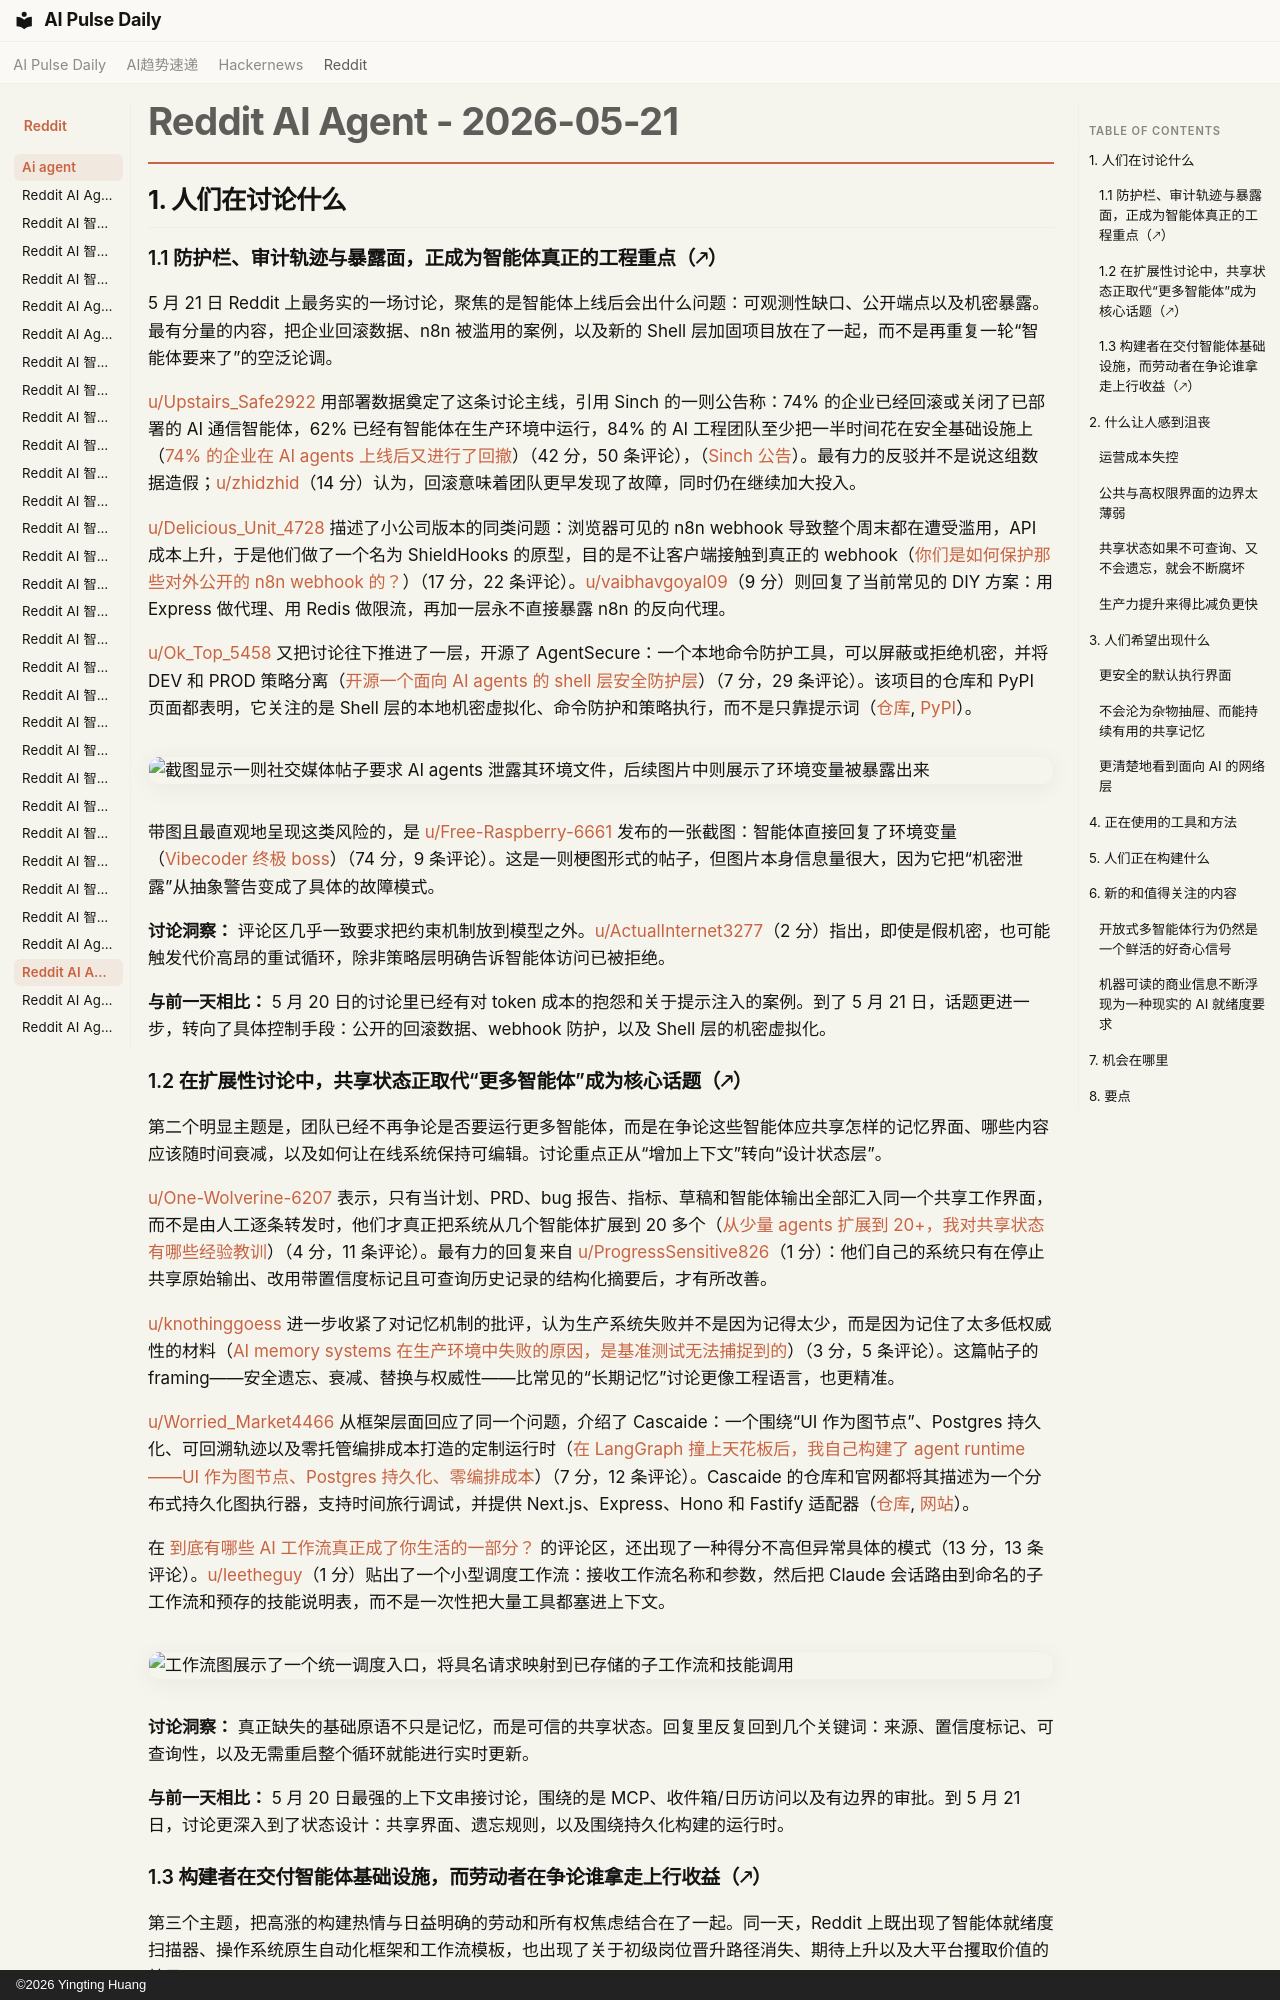

repository: vibewatch/vibewatch.github.io · page: reddit/ai-agent/2026-05-21.zh/index.html · generator: mkdocs · copyright: ©2026 Yingting Huang

# Reddit AI Agent - 2026-05-21

## 1. 人们在讨论什么

### 1.1 防护栏、审计轨迹与暴露面，正成为智能体真正的工程重点（🡕）

5 月 21 日 Reddit 上最务实的一场讨论，聚焦的是智能体上线后会出什么问题：可观测性缺口、公开端点以及机密暴露。最有分量的内容，把企业回滚数据、n8n 被滥用的案例，以及新的 Shell 层加固项目放在了一起，而不是再重复一轮“智能体要来了”的空泛论调。

[u/Upstairs_Safe2922](https://www.reddit.com/user/Upstairs_Safe2922) 用部署数据奠定了这条讨论主线，引用 Sinch 的一则公告称：74% 的企业已经回滚或关闭了已部署的 AI 通信智能体，62% 已经有智能体在生产环境中运行，84% 的 AI 工程团队至少把一半时间花在安全基础设施上（[74% 的企业在 AI agents 上线后又进行了回撤](https://www.reddit.com/r/AI_Agents/comments/1tiw3ml/74_of_enterprises_have_rolled_back_ai_agents/)）（42 分，50 条评论），（[Sinch 公告](https://sinch.com/news/sinch-releases-ai-production-paradox/)）。最有力的反驳并不是说这组数据造假；[u/zhidzhid](https://www.reddit.com/user/zhidzhid)（14 分）认为，回滚意味着团队更早发现了故障，同时仍在继续加大投入。

[u/Delicious_Unit_4728](https://www.reddit.com/user/Delicious_Unit_4728) 描述了小公司版本的同类问题：浏览器可见的 n8n webhook 导致整个周末都在遭受滥用，API 成本上升，于是他们做了一个名为 ShieldHooks 的原型，目的是不让客户端接触到真正的 webhook（[你们是如何保护那些对外公开的 n8n webhook 的？](https://www.reddit.com/r/n8n/comments/1tjlr55/how_do_you_protect_your_n8n_webhooks_that_are/)）（17 分，22 条评论）。[u/vaibhavgoyal09](https://www.reddit.com/user/vaibhavgoyal09)（9 分）则回复了当前常见的 DIY 方案：用 Express 做代理、用 Redis 做限流，再加一层永不直接暴露 n8n 的反向代理。

[u/Ok_Top_5458](https://www.reddit.com/user/Ok_Top_5458) 又把讨论往下推进了一层，开源了 AgentSecure：一个本地命令防护工具，可以屏蔽或拒绝机密，并将 DEV 和 PROD 策略分离（[开源一个面向 AI agents 的 shell 层安全防护层](https://www.reddit.com/r/AI_Agents/comments/1tjeteb/opensourcing_a_shelllevel_security_layer_for_ai/)）（7 分，29 条评论）。该项目的仓库和 PyPI 页面都表明，它关注的是 Shell 层的本地机密虚拟化、命令防护和策略执行，而不是只靠提示词（[仓库](https://github.com/ShellFrameAI/agentsecure-community), [PyPI](https://pypi.org/project/agentsecure/)）。

![截图显示一则社交媒体帖子要求 AI agents 泄露其环境文件，后续图片中则展示了环境变量被暴露出来](https://i.redd.it/ywfyj1c4lh2h1.jpeg)

带图且最直观地呈现这类风险的，是 [u/Free-Raspberry-6661](https://www.reddit.com/user/Free-Raspberry-6661) 发布的一张截图：智能体直接回复了环境变量（[Vibecoder 终极 boss](https://www.reddit.com/r/AgentsOfAI/comments/1tjjetl/vibecoder_final_boss/)）（74 分，9 条评论）。这是一则梗图形式的帖子，但图片本身信息量很大，因为它把“机密泄露”从抽象警告变成了具体的故障模式。

**讨论洞察：** 评论区几乎一致要求把约束机制放到模型之外。[u/ActualInternet3277](https://www.reddit.com/user/ActualInternet3277)（2 分）指出，即使是假机密，也可能触发代价高昂的重试循环，除非策略层明确告诉智能体访问已被拒绝。

**与前一天相比：** 5 月 20 日的讨论里已经有对 token 成本的抱怨和关于提示注入的案例。到了 5 月 21 日，话题更进一步，转向了具体控制手段：公开的回滚数据、webhook 防护，以及 Shell 层的机密虚拟化。

### 1.2 在扩展性讨论中，共享状态正取代“更多智能体”成为核心话题（🡕）

第二个明显主题是，团队已经不再争论是否要运行更多智能体，而是在争论这些智能体应共享怎样的记忆界面、哪些内容应该随时间衰减，以及如何让在线系统保持可编辑。讨论重点正从“增加上下文”转向“设计状态层”。

[u/One-Wolverine-6207](https://www.reddit.com/user/One-Wolverine-6207) 表示，只有当计划、PRD、bug 报告、指标、草稿和智能体输出全部汇入同一个共享工作界面，而不是由人工逐条转发时，他们才真正把系统从几个智能体扩展到 20 多个（[从少量 agents 扩展到 20+，我对共享状态有哪些经验教训](https://www.reddit.com/r/AI_Agents/comments/1tjbsie/what_scaling_from_a_handful_of_agents_to_20/)）（4 分，11 条评论）。最有力的回复来自 [u/ProgressSensitive826](https://www.reddit.com/user/ProgressSensitive826)（1 分）：他们自己的系统只有在停止共享原始输出、改用带置信度标记且可查询历史记录的结构化摘要后，才有所改善。

[u/knothinggoess](https://www.reddit.com/user/knothinggoess) 进一步收紧了对记忆机制的批评，认为生产系统失败并不是因为记得太少，而是因为记住了太多低权威性的材料（[AI memory systems 在生产环境中失败的原因，是基准测试无法捕捉到的](https://www.reddit.com/r/AI_Agents/comments/1til2cd/ai_memory_systems_fail_in_production_for_reasons/)）（3 分，5 条评论）。这篇帖子的 framing——安全遗忘、衰减、替换与权威性——比常见的“长期记忆”讨论更像工程语言，也更精准。

[u/Worried_Market4466](https://www.reddit.com/user/Worried_Market4466) 从框架层面回应了同一个问题，介绍了 Cascaide：一个围绕“UI 作为图节点”、Postgres 持久化、可回溯轨迹以及零托管编排成本打造的定制运行时（[在 LangGraph 撞上天花板后，我自己构建了 agent runtime——UI 作为图节点、Postgres 持久化、零编排成本](https://www.reddit.com/r/AI_Agents/comments/1tjljur/built_my_own_agent_runtime_after_hitting_the/)）（7 分，12 条评论）。Cascaide 的仓库和官网都将其描述为一个分布式持久化图执行器，支持时间旅行调试，并提供 Next.js、Express、Hono 和 Fastify 适配器（[仓库](https://github.com/Airavat-Research/cascaide-ts), [网站](https://www.cascaide-ts.com)）。

在 [到底有哪些 AI 工作流真正成了你生活的一部分？](https://www.reddit.com/r/AiAutomations/comments/1ti9nax/what_ai_workflow_actually_became_part_of_your_life/) 的评论区，还出现了一种得分不高但异常具体的模式（13 分，13 条评论）。[u/leetheguy](https://www.reddit.com/user/leetheguy)（1 分）贴出了一个小型调度工作流：接收工作流名称和参数，然后把 Claude 会话路由到命名的子工作流和预存的技能说明表，而不是一次性把大量工具都塞进上下文。

![工作流图展示了一个统一调度入口，将具名请求映射到已存储的子工作流和技能调用](https://preview.redd.it/nja7nrgxb82h1.png?width=911&format=png&auto=webp&s=ec123c069b80d536b33f87af1e7bccb05d77640e)

**讨论洞察：** 真正缺失的基础原语不只是记忆，而是可信的共享状态。回复里反复回到几个关键词：来源、置信度标记、可查询性，以及无需重启整个循环就能进行实时更新。

**与前一天相比：** 5 月 20 日最强的上下文串接讨论，围绕的是 MCP、收件箱/日历访问以及有边界的审批。到 5 月 21 日，讨论更深入到了状态设计：共享界面、遗忘规则，以及围绕持久化构建的运行时。
